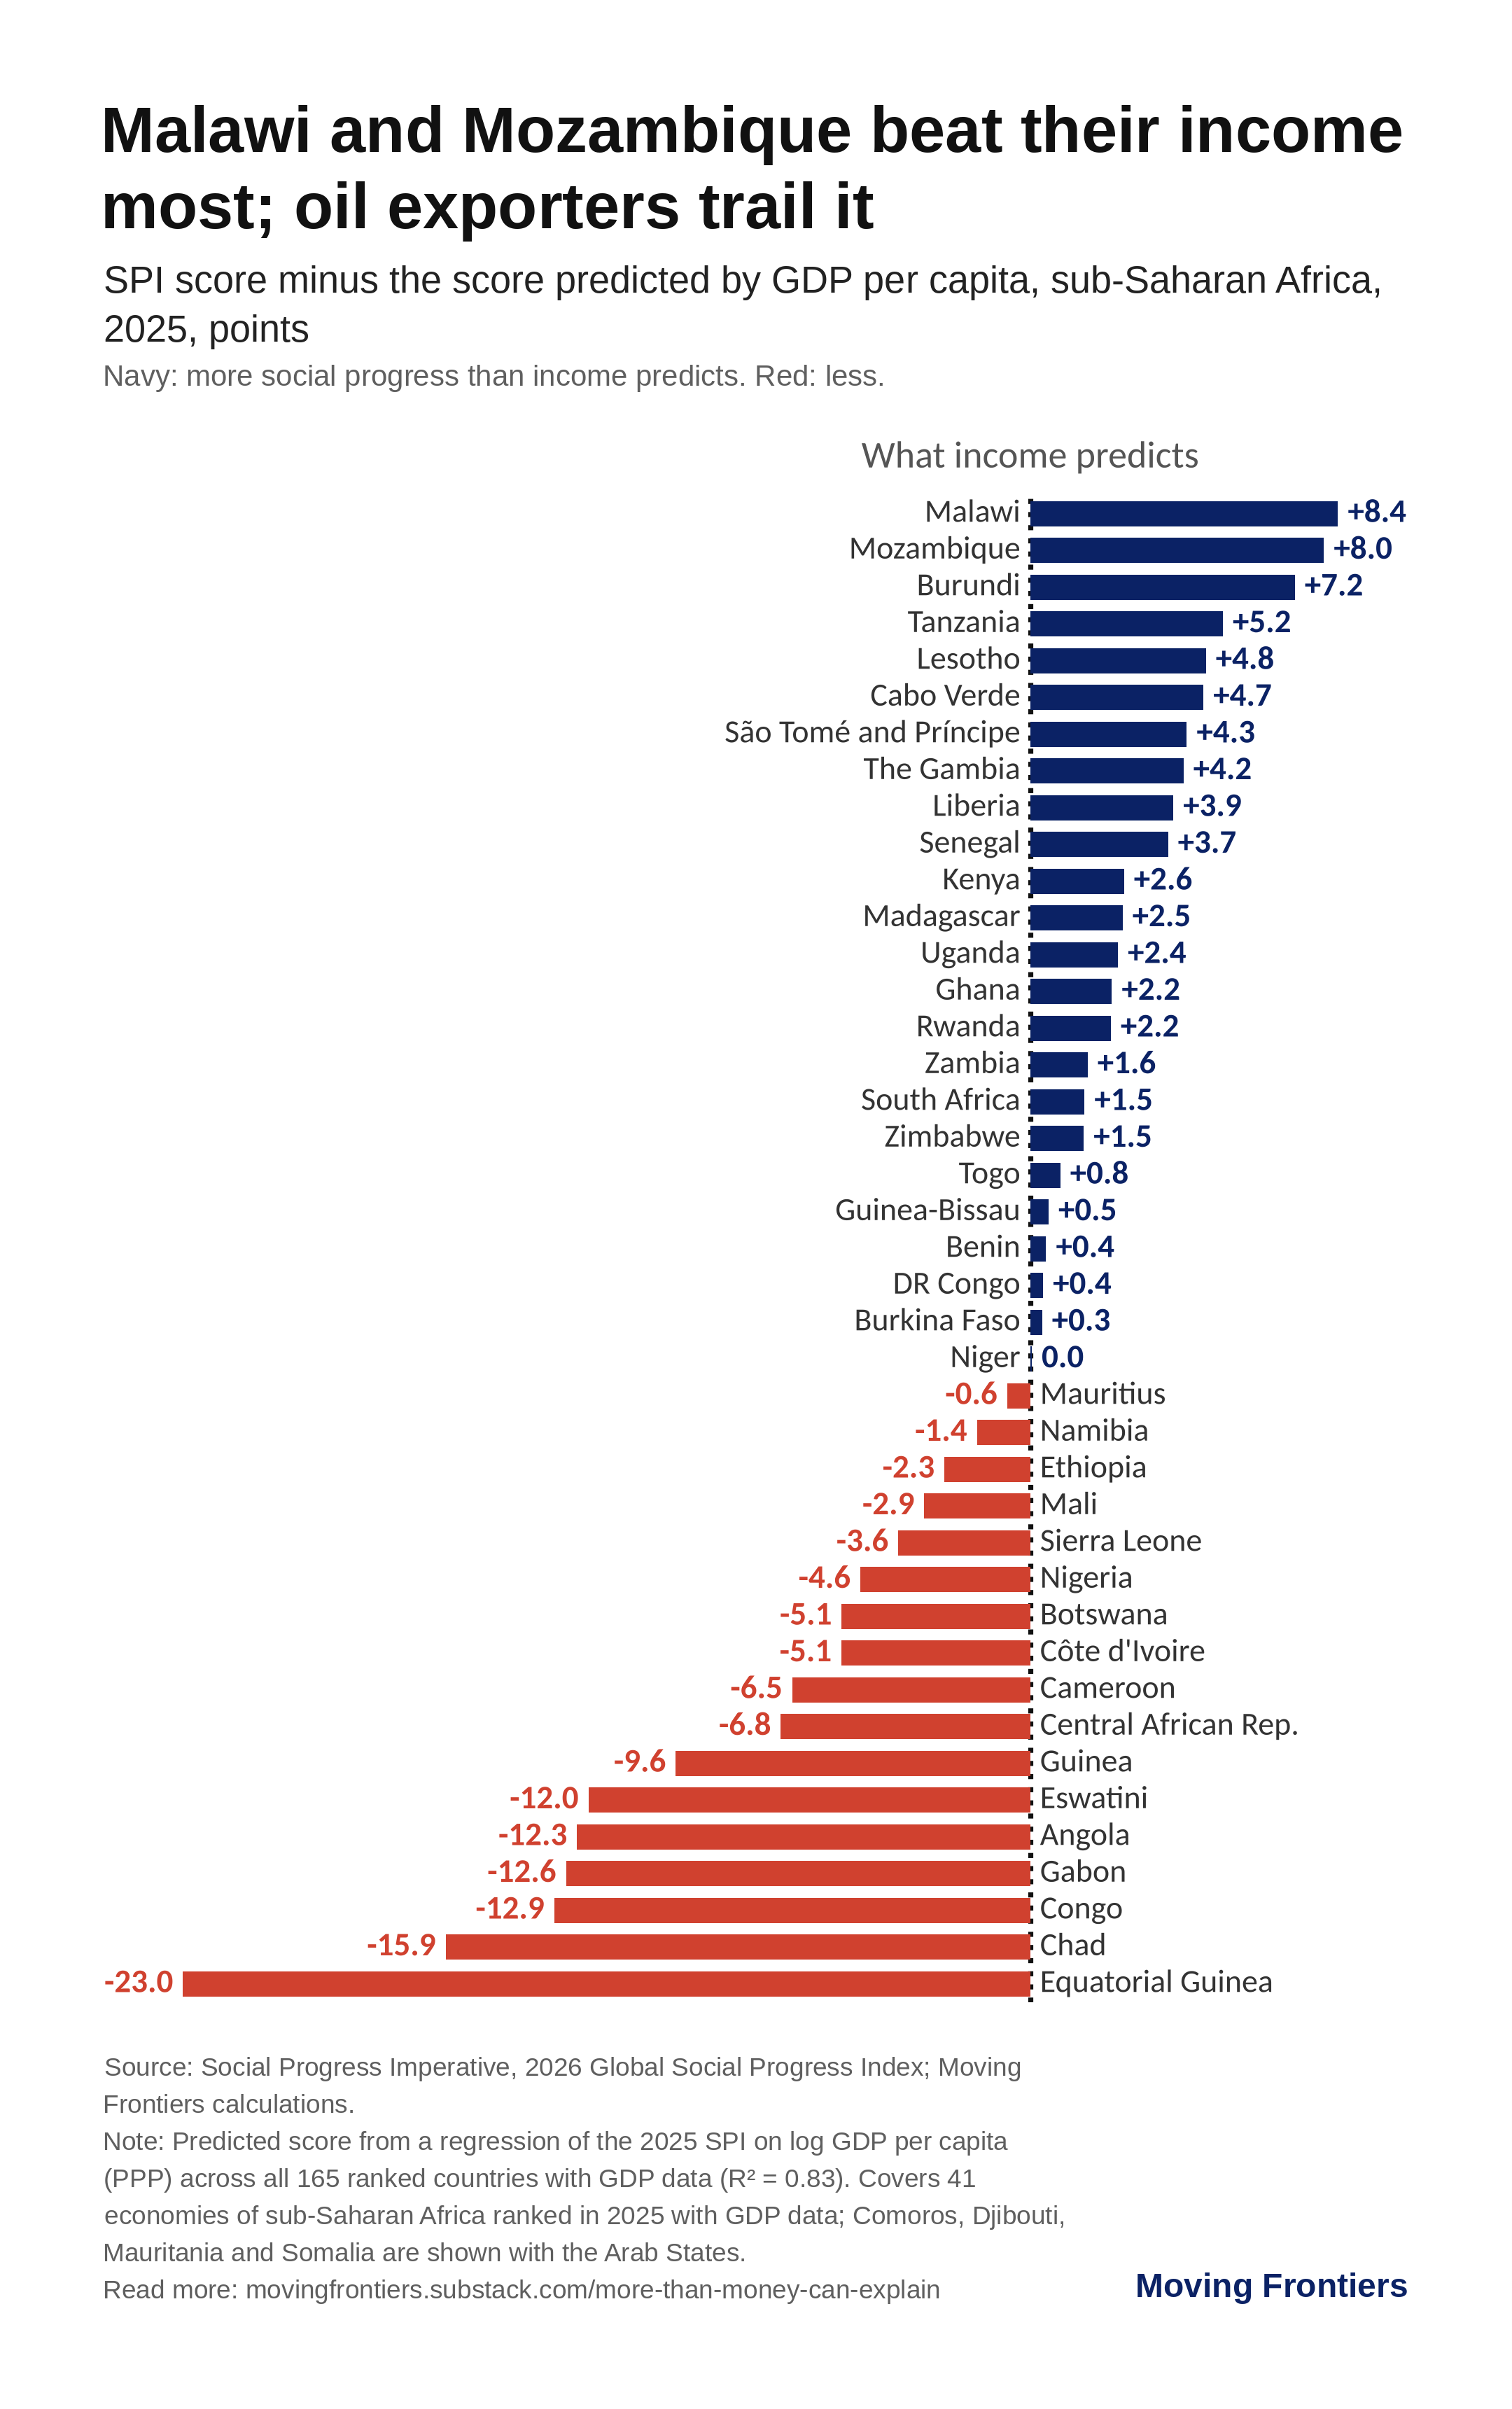

Data behind this chart, as committed beside it:
code, name, gdppc_2025, spi_2025, predicted, residual
MWI, Malawi, 1636, 48.44, 40.07, 8.371
MOZ, Mozambique, 1495, 47.01, 39.02, 7.989
BDI, Burundi, 835.6, 39.43, 32.23, 7.197
TZA, Tanzania, 3713, 54.87, 49.63, 5.24
LSO, Lesotho, 2638, 50.42, 45.64, 4.778
CPV, Cabo Verde, 9908, 65.79, 61.08, 4.712
STP, São Tomé and Príncipe, 5480, 58.43, 54.17, 4.259
GMB, The Gambia, 3031, 51.43, 47.26, 4.168
LBR, Liberia, 1658, 44.12, 40.23, 3.893
SEN, Senegal, 4496, 55.61, 51.86, 3.749
KEN, Kenya, 5823, 57.43, 54.88, 2.551
MDG, Madagascar, 1657, 42.73, 40.22, 2.511
UGA, Uganda, 2882, 49.06, 46.67, 2.386
GHA, Ghana, 7062, 59.35, 57.13, 2.222
RWA, Rwanda, 3265, 50.32, 48.13, 2.191
ZMB, Zambia, 3716, 51.2, 49.64, 1.561
ZAF, South Africa, 13599, 66.25, 64.77, 1.479
ZWE, Zimbabwe, 3450, 50.23, 48.77, 1.457
TGO, Togo, 2850, 47.36, 46.54, 0.817
GNB, Guinea-Bissau, 2686, 46.35, 45.85, 0.499
BEN, Benin, 3901, 50.64, 50.21, 0.433
COD, DR Congo, 1504, 39.44, 39.09, 0.35
BFA, Burkina Faso, 2548, 45.56, 45.24, 0.323
NER, Niger, 1773, 41.05, 41.01, 0.044
MUS, Mauritius, 27317, 72.28, 72.91, -0.628
NAM, Namibia, 10281, 60.06, 61.51, -1.45
ETH, Ethiopia, 2884, 44.35, 46.68, -2.334
MLI, Mali, 2911, 43.91, 46.79, -2.88
SLE, Sierra Leone, 3093, 43.91, 47.5, -3.588
NGA, Nigeria, 5665, 49.94, 54.56, -4.618
BWA, Botswana, 18069, 62.96, 68.09, -5.126
CIV, Côte d'Ivoire, 6733, 51.44, 56.57, -5.132
CMR, Cameroon, 4919, 46.44, 52.91, -6.471
CAF, Central African Rep., 1112, 28.78, 35.56, -6.783
GIN, Guinea, 4028, 40.94, 50.58, -9.641
SWZ, Eswatini, 10367, 49.59, 61.61, -12.02
AGO, Angola, 7344, 45.26, 57.59, -12.32
GAB, Gabon, 18923, 56.0, 68.62, -12.62
COG, Congo, 6181, 42.63, 55.58, -12.95
TCD, Chad, 2606, 29.6, 45.5, -15.9
GNQ, Equatorial Guinea, 15454, 43.22, 66.26, -23.04
